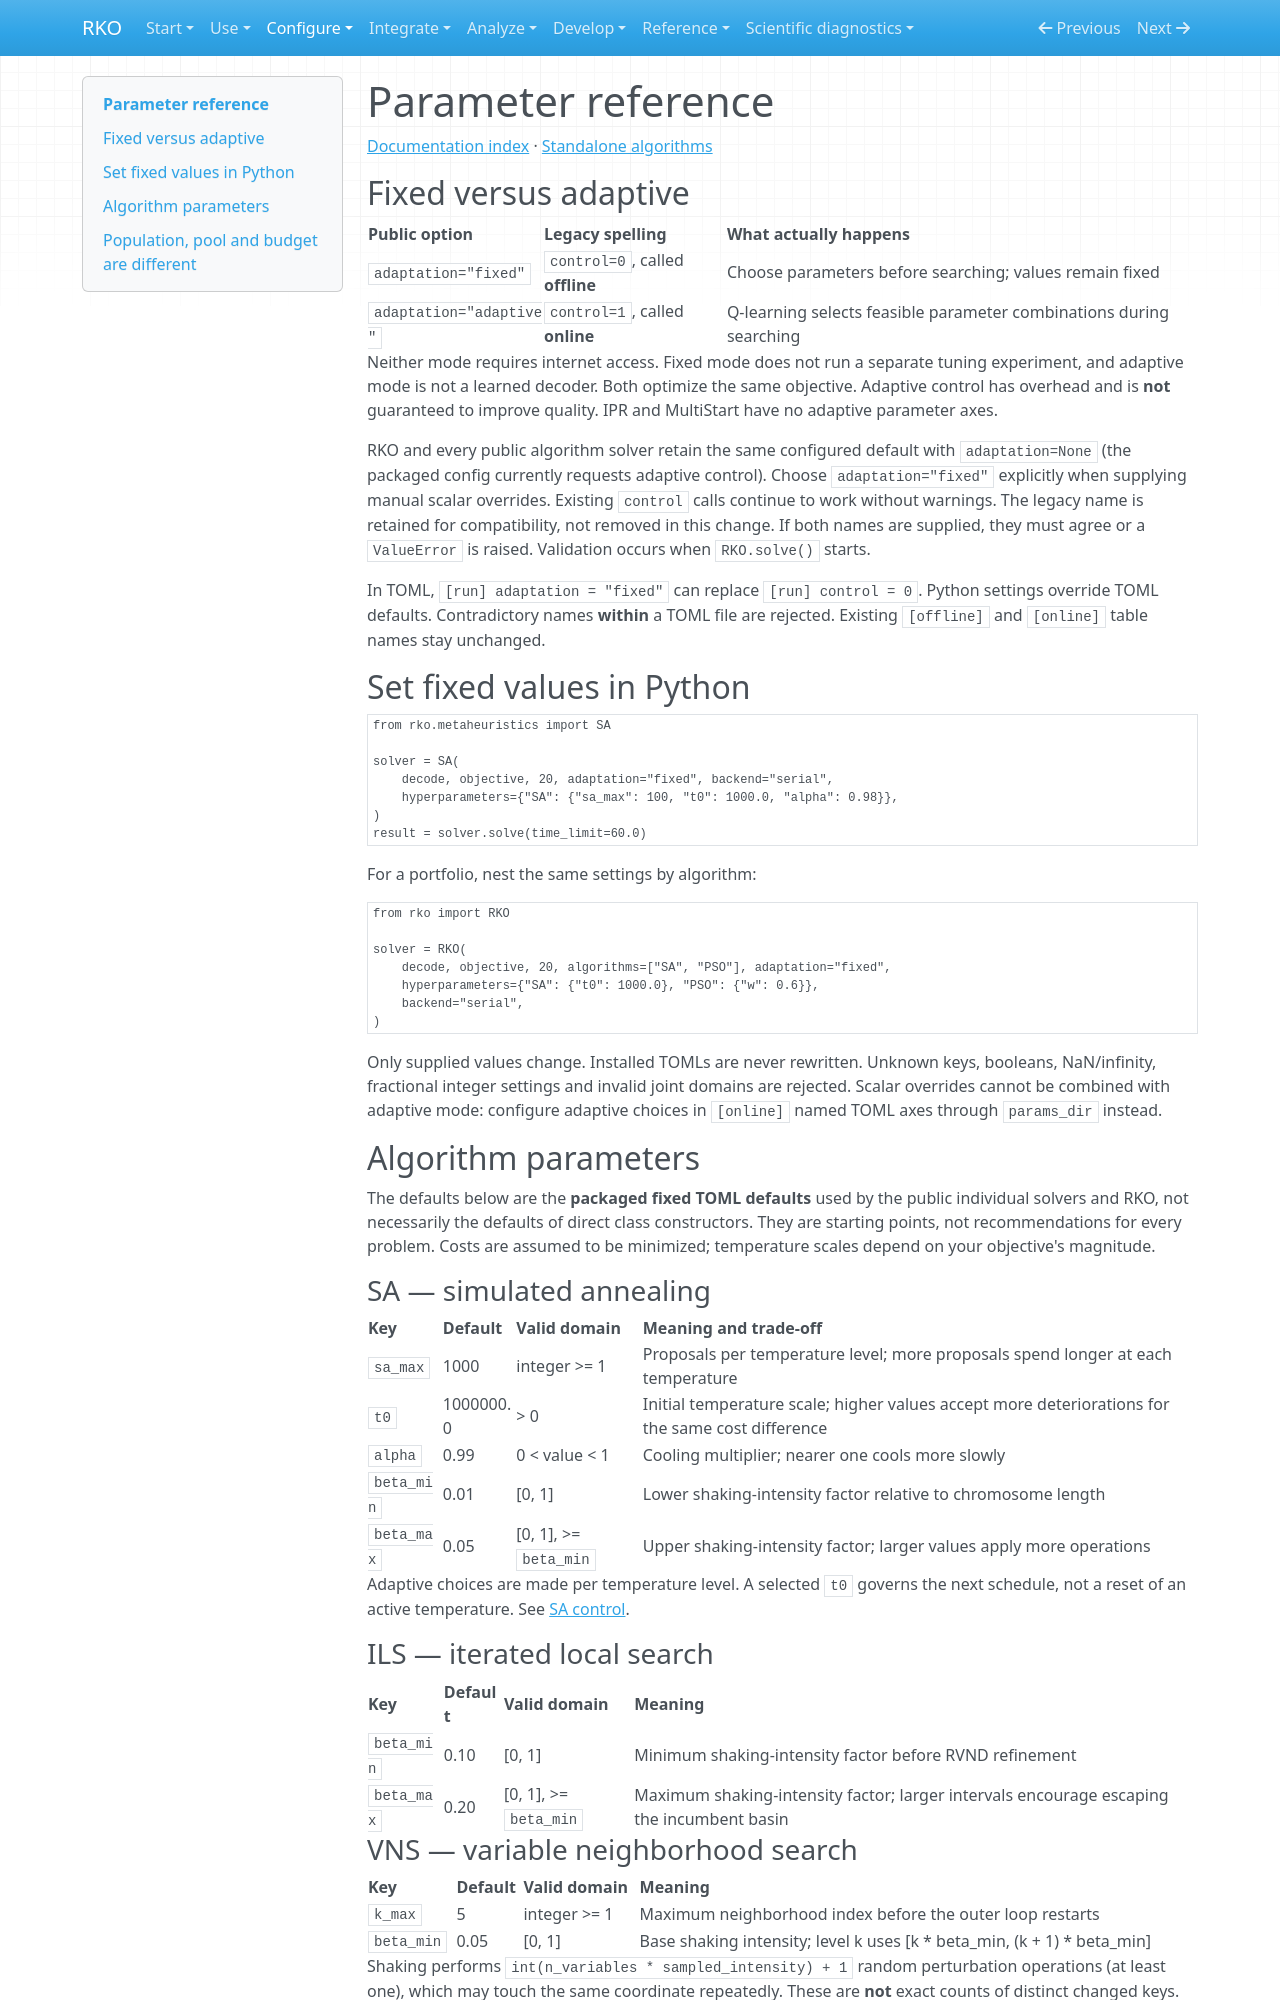

repository: MarcosPTProenca/RKO_Python · page: parameters/index.html · generator: mkdocs

# Parameter reference

[Documentation index](index.md) · [Standalone algorithms](standalone.md)

## Fixed versus adaptive

| Public option | Legacy spelling | What actually happens |
| --- | --- | --- |
| `adaptation="fixed"` | `control=0`, called **offline** | Choose parameters before searching; values remain fixed |
| `adaptation="adaptive"` | `control=1`, called **online** | Q-learning selects feasible parameter combinations during searching |

Neither mode requires internet access. Fixed mode does not run a separate tuning
experiment, and adaptive mode is not a learned decoder. Both optimize the same
objective. Adaptive control has overhead and is **not** guaranteed to improve
quality. IPR and MultiStart have no adaptive parameter axes.

RKO and every public algorithm solver retain the same configured default with
`adaptation=None` (the packaged config currently requests adaptive control).
Choose `adaptation="fixed"` explicitly when supplying manual scalar overrides. Existing `control`
calls continue to work without warnings. The legacy name is retained for
compatibility, not removed in this change. If both names are supplied, they must
agree or a `ValueError` is raised. Validation occurs when `RKO.solve()` starts.

In TOML, `[run] adaptation = "fixed"` can replace `[run] control = 0`. Python
settings override TOML defaults. Contradictory names **within** a TOML file are
rejected. Existing `[offline]` and `[online]` table names stay unchanged.

## Set fixed values in Python

```python
from rko.metaheuristics import SA

solver = SA(
    decode, objective, 20, adaptation="fixed", backend="serial",
    hyperparameters={"SA": {"sa_max": 100, "t0": 1000.0, "alpha": 0.98}},
)
result = solver.solve(time_limit=60.0)
```

For a portfolio, nest the same settings by algorithm:

```python
from rko import RKO

solver = RKO(
    decode, objective, 20, algorithms=["SA", "PSO"], adaptation="fixed",
    hyperparameters={"SA": {"t0": 1000.0}, "PSO": {"w": 0.6}},
    backend="serial",
)
```

Only supplied values change. Installed TOMLs are never rewritten. Unknown keys,
booleans, NaN/infinity, fractional integer settings and invalid joint domains
are rejected. Scalar overrides cannot be combined with adaptive mode: configure
adaptive choices in `[online]` named TOML axes through `params_dir` instead.

## Algorithm parameters

The defaults below are the **packaged fixed TOML defaults** used by the public individual solvers
and RKO, not necessarily the defaults of direct class constructors. They are
starting points, not recommendations for every problem. Costs are assumed to be
minimized; temperature scales depend on your objective's magnitude.

### SA — simulated annealing

| Key | Default | Valid domain | Meaning and trade-off |
| --- | --- | --- | --- |
| `sa_max` | 1000 | integer >= 1 | Proposals per temperature level; more proposals spend longer at each temperature |
| `t0` | 1000000.0 | > 0 | Initial temperature scale; higher values accept more deteriorations for the same cost difference |
| `alpha` | 0.99 | 0 < value < 1 | Cooling multiplier; nearer one cools more slowly |
| `beta_min` | 0.01 | [0, 1] | Lower shaking-intensity factor relative to chromosome length |
| `beta_max` | 0.05 | [0, 1], >= `beta_min` | Upper shaking-intensity factor; larger values apply more operations |

Adaptive choices are made per temperature level. A selected `t0` governs the next
schedule, not a reset of an active temperature. See [SA control](sa-control.md).

### ILS — iterated local search

| Key | Default | Valid domain | Meaning |
| --- | --- | --- | --- |
| `beta_min` | 0.10 | [0, 1] | Minimum shaking-intensity factor before RVND refinement |
| `beta_max` | 0.20 | [0, 1], >= `beta_min` | Maximum shaking-intensity factor; larger intervals encourage escaping the incumbent basin |

### VNS — variable neighborhood search

| Key | Default | Valid domain | Meaning |
| --- | --- | --- | --- |
| `k_max` | 5 | integer >= 1 | Maximum neighborhood index before the outer loop restarts |
| `beta_min` | 0.05 | [0, 1] | Base shaking intensity; level k uses [k * beta_min, (k + 1) * beta_min] |

Shaking performs `int(n_variables * sampled_intensity) + 1` random perturbation
operations (at least one), which may touch the same coordinate repeatedly. These
are **not** exact counts of distinct changed keys. VNS scales the interval by its
neighborhood index; it can exceed one and is not capped to one by the operator.
